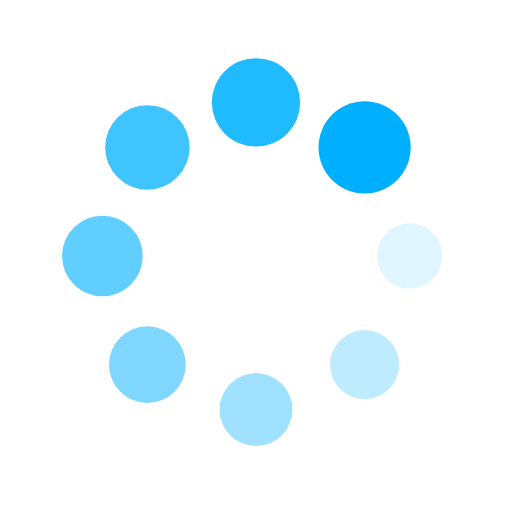
t = 0.00 s
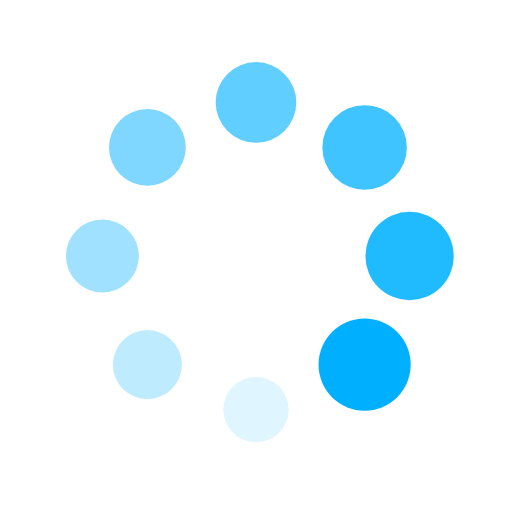
t = 0.25 s
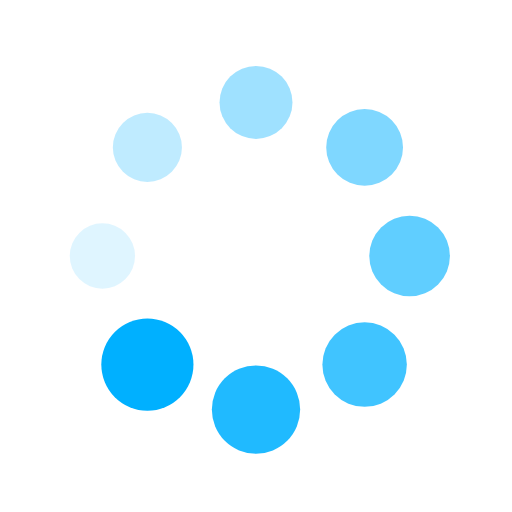
t = 0.50 s
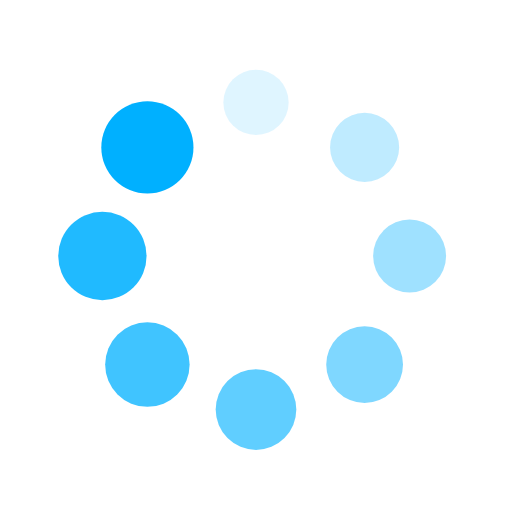
t = 0.75 s

The animated SVG that drew these frames (rendered in a browser with its animation timeline set to each time). Animation: 16 SMIL elements (animate=8,animateTransform=8); one cycle of 1.00 s, repeats indefinitely.

<?xml version="1.0" encoding="utf-8"?>
<svg xmlns="http://www.w3.org/2000/svg" xmlns:xlink="http://www.w3.org/1999/xlink" style="margin: auto; background: rgb(255, 255, 255); display: block; shape-rendering: auto;" width="200px" height="200px" viewBox="0 0 100 100" preserveAspectRatio="xMidYMid">
<g transform="translate(80,50)">
<g transform="rotate(0)">
<circle cx="0" cy="0" r="6" fill="#00b0ff" fill-opacity="1">
  <animateTransform attributeName="transform" type="scale" begin="-0.875s" values="1.5 1.5;1 1" keyTimes="0;1" dur="1s" repeatCount="indefinite"></animateTransform>
  <animate attributeName="fill-opacity" keyTimes="0;1" dur="1s" repeatCount="indefinite" values="1;0" begin="-0.875s"></animate>
</circle>
</g>
</g><g transform="translate(71.21320343559643,71.21320343559643)">
<g transform="rotate(45)">
<circle cx="0" cy="0" r="6" fill="#00b0ff" fill-opacity="0.875">
  <animateTransform attributeName="transform" type="scale" begin="-0.75s" values="1.5 1.5;1 1" keyTimes="0;1" dur="1s" repeatCount="indefinite"></animateTransform>
  <animate attributeName="fill-opacity" keyTimes="0;1" dur="1s" repeatCount="indefinite" values="1;0" begin="-0.75s"></animate>
</circle>
</g>
</g><g transform="translate(50,80)">
<g transform="rotate(90)">
<circle cx="0" cy="0" r="6" fill="#00b0ff" fill-opacity="0.75">
  <animateTransform attributeName="transform" type="scale" begin="-0.625s" values="1.5 1.5;1 1" keyTimes="0;1" dur="1s" repeatCount="indefinite"></animateTransform>
  <animate attributeName="fill-opacity" keyTimes="0;1" dur="1s" repeatCount="indefinite" values="1;0" begin="-0.625s"></animate>
</circle>
</g>
</g><g transform="translate(28.786796564403577,71.21320343559643)">
<g transform="rotate(135)">
<circle cx="0" cy="0" r="6" fill="#00b0ff" fill-opacity="0.625">
  <animateTransform attributeName="transform" type="scale" begin="-0.5s" values="1.5 1.5;1 1" keyTimes="0;1" dur="1s" repeatCount="indefinite"></animateTransform>
  <animate attributeName="fill-opacity" keyTimes="0;1" dur="1s" repeatCount="indefinite" values="1;0" begin="-0.5s"></animate>
</circle>
</g>
</g><g transform="translate(20,50.00000000000001)">
<g transform="rotate(180)">
<circle cx="0" cy="0" r="6" fill="#00b0ff" fill-opacity="0.5">
  <animateTransform attributeName="transform" type="scale" begin="-0.375s" values="1.5 1.5;1 1" keyTimes="0;1" dur="1s" repeatCount="indefinite"></animateTransform>
  <animate attributeName="fill-opacity" keyTimes="0;1" dur="1s" repeatCount="indefinite" values="1;0" begin="-0.375s"></animate>
</circle>
</g>
</g><g transform="translate(28.78679656440357,28.786796564403577)">
<g transform="rotate(225)">
<circle cx="0" cy="0" r="6" fill="#00b0ff" fill-opacity="0.375">
  <animateTransform attributeName="transform" type="scale" begin="-0.25s" values="1.5 1.5;1 1" keyTimes="0;1" dur="1s" repeatCount="indefinite"></animateTransform>
  <animate attributeName="fill-opacity" keyTimes="0;1" dur="1s" repeatCount="indefinite" values="1;0" begin="-0.25s"></animate>
</circle>
</g>
</g><g transform="translate(49.99999999999999,20)">
<g transform="rotate(270)">
<circle cx="0" cy="0" r="6" fill="#00b0ff" fill-opacity="0.25">
  <animateTransform attributeName="transform" type="scale" begin="-0.125s" values="1.5 1.5;1 1" keyTimes="0;1" dur="1s" repeatCount="indefinite"></animateTransform>
  <animate attributeName="fill-opacity" keyTimes="0;1" dur="1s" repeatCount="indefinite" values="1;0" begin="-0.125s"></animate>
</circle>
</g>
</g><g transform="translate(71.21320343559643,28.78679656440357)">
<g transform="rotate(315)">
<circle cx="0" cy="0" r="6" fill="#00b0ff" fill-opacity="0.125">
  <animateTransform attributeName="transform" type="scale" begin="0s" values="1.5 1.5;1 1" keyTimes="0;1" dur="1s" repeatCount="indefinite"></animateTransform>
  <animate attributeName="fill-opacity" keyTimes="0;1" dur="1s" repeatCount="indefinite" values="1;0" begin="0s"></animate>
</circle>
</g>
</g>
<!-- [ldio] generated by https://loading.io/ --></svg>